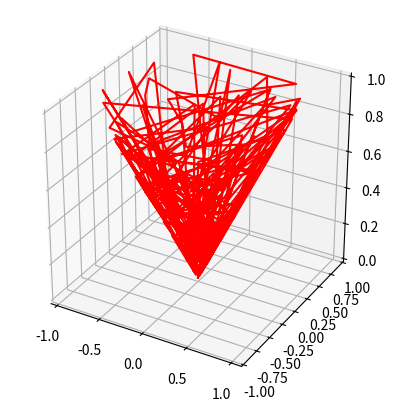

The matplotlib source for this figure:
from mpl_toolkits import mplot3d
import numpy as np
import matplotlib.pyplot as plt
def f(x, y):
    return np.sqrt(x ** 2 + y ** 2)

radius=1;
num_points=200
theta = 2 * np.pi * np.random.random(num_points)
r = np.random.random(num_points)

X = r * np.sin(theta)*radius
Y = r * np.cos(theta)*radius

Z = f(X, Y)*radius

plt.figure()
ax = plt.axes(projection='3d')
ax.set_box_aspect([1,1,1])
# ax.plot_trisurf(X, Y, Z, cmap='viridis', edgecolor='k');
# ax.plot_trisurf(X, Y, Z, cmap='viridis', edgecolor='none');
# ax.scatter3D(X, Y, Z,color='red')
ax.plot3D(X, Y, Z,color='red')
